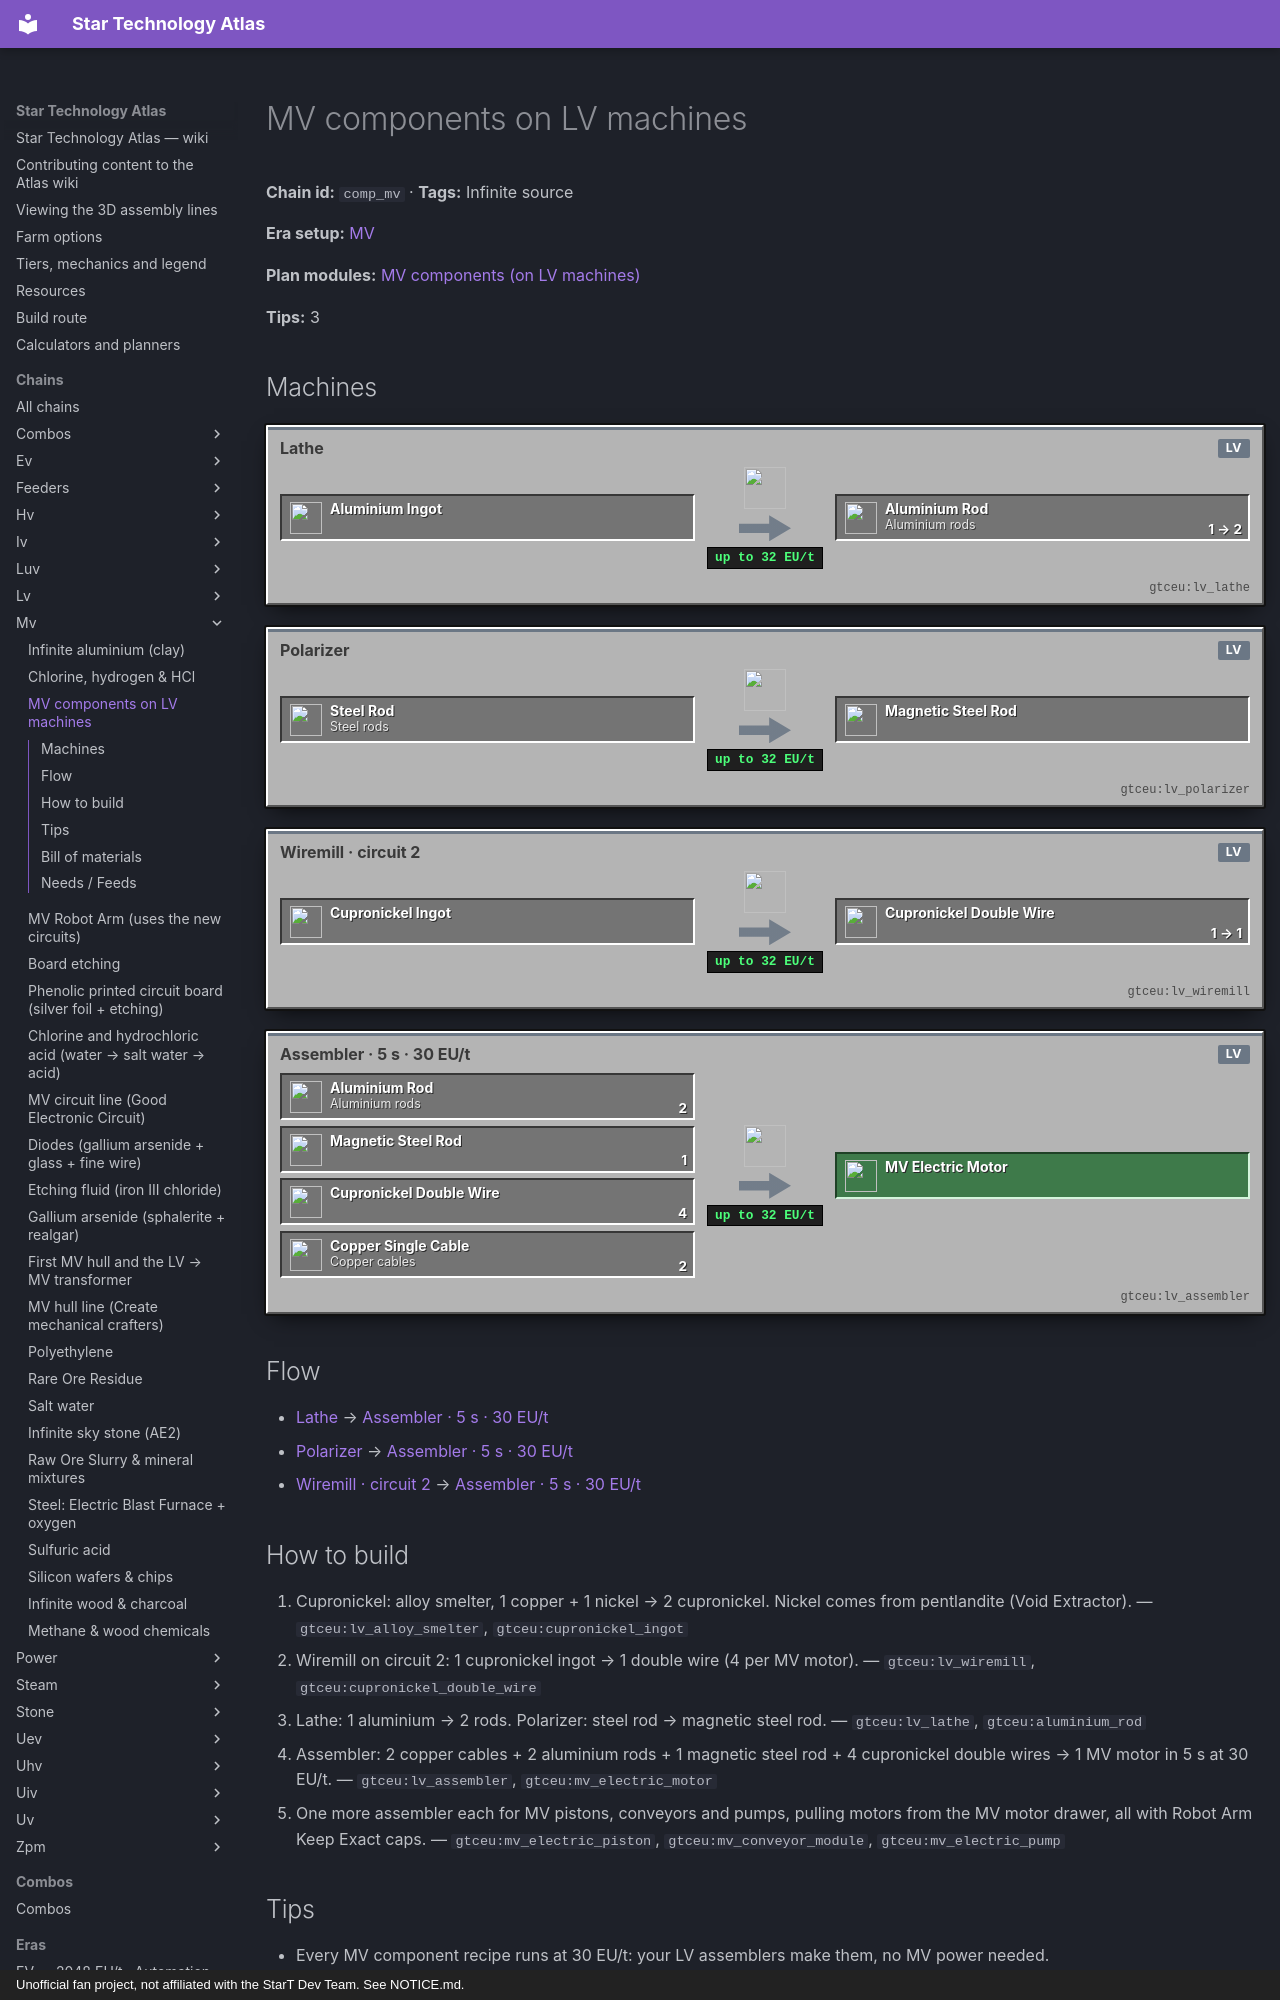

repository: BLGuyDev/StarT-Atlas · page: chains/mv/comp_mv/index.html · generator: mkdocs · copyright: Unofficial fan project, not affiliated with the StarT Dev Team. See NOTICE.md.

---
kind: chain
id: comp_mv
order: 940
data:
  t: MV components on LV machines
  inf: true
  "n":
    - [al, Aluminium, i, "gtceu:aluminium_ingot"]
    - [la, Lathe, m, "gtceu:lv_lathe"]
    - [ar, Aluminium rods, x, "gtceu:aluminium_rod"]
    - [st, Steel rods, i, "gtceu:steel_rod"]
    - [po, Polarizer, m, "gtceu:lv_polarizer"]
    - [ms, Magnetic steel rod, x, "gtceu:magnetic_steel_rod"]
    - [cn, Cupronickel, i, "gtceu:cupronickel_ingot"]
    - [wm, "Wiremill · circuit 2", m, "gtceu:lv_wiremill"]
    - [dw, Cupronickel double wire, x, "gtceu:cupronickel_double_wire"]
    - [cc, Copper cables, i, "gtceu:copper_single_cable"]
    - [as, "Assembler · 5 s · 30 EU/t", m, "gtceu:lv_assembler"]
    - [mo, MV Electric Motor, o, "gtceu:mv_electric_motor"]
  e:
    - [al, la]
    - [la, ar, "1 → 2"]
    - [st, po]
    - [po, ms]
    - [cn, wm]
    - [wm, dw, "1 → 1"]
    - [ar, as, "2"]
    - [ms, as, "1"]
    - [dw, as, "4"]
    - [cc, as, "2"]
    - [as, mo]
  tips:
    - |-
      Every MV component recipe runs at 30 EU/t: your LV assemblers make them, no MV power needed.
    - |-
      MV piston: MV motor + 2 aluminium rods + 2 copper cables + 3 aluminium plates + 1 small aluminium gear. MV conveyor: 2 MV motors + 1 copper cable + 864 mB liquid rubber. MV pump: MV motor + copper cable + steel fluid pipe + bronze screw + bronze rotor + 2 rubber rings.
    - |-
      MV robot arms need MV circuits: those are the next real wall.
  b:
    - ["gtceu:lv_lathe", 1]
    - ["gtceu:lv_polarizer", 1]
    - ["gtceu:lv_wiremill", 1]
    - ["gtceu:lv_alloy_smelter", 1]
    - ["gtceu:lv_assembler", 4]
    - ["gtceu:lv_robot_arm", 6]
    - ["gtceu:item_filter", 6]
    - ["functionalstorage:oak_1", 8]
  how:
    - i: ["gtceu:lv_alloy_smelter", "gtceu:cupronickel_ingot"]
      t: |-
        Cupronickel: alloy smelter, 1 copper + 1 nickel → 2 cupronickel. Nickel comes from pentlandite (Void Extractor).
    - i: ["gtceu:lv_wiremill", "gtceu:cupronickel_double_wire"]
      t: |-
        Wiremill on circuit 2: 1 cupronickel ingot → 1 double wire (4 per MV motor).
    - i: ["gtceu:lv_lathe", "gtceu:aluminium_rod"]
      t: |-
        Lathe: 1 aluminium → 2 rods. Polarizer: steel rod → magnetic steel rod.
    - i: ["gtceu:lv_assembler", "gtceu:mv_electric_motor"]
      t: |-
        Assembler: 2 copper cables + 2 aluminium rods + 1 magnetic steel rod + 4 cupronickel double wires → 1 MV motor in 5 s at 30 EU/t.
    - i: ["gtceu:mv_electric_piston", "gtceu:mv_conveyor_module", "gtceu:mv_electric_pump"]
      t: One more assembler each for MV pistons, conveyors and pumps, pulling motors from the MV motor drawer, all with Robot Arm Keep Exact caps.
---
# MV components on LV machines

<!-- Generated from the front matter by tools/refresh_body.js. Edit the front matter, not this text. -->

**Chain id:** `comp_mv` · **Tags:** Infinite source

**Era setup:** [MV](../../eras/mv.md)

**Plan modules:** [MV components (on LV machines)](../../plan/p5.md#mvcomp)

**Tips:** 3
